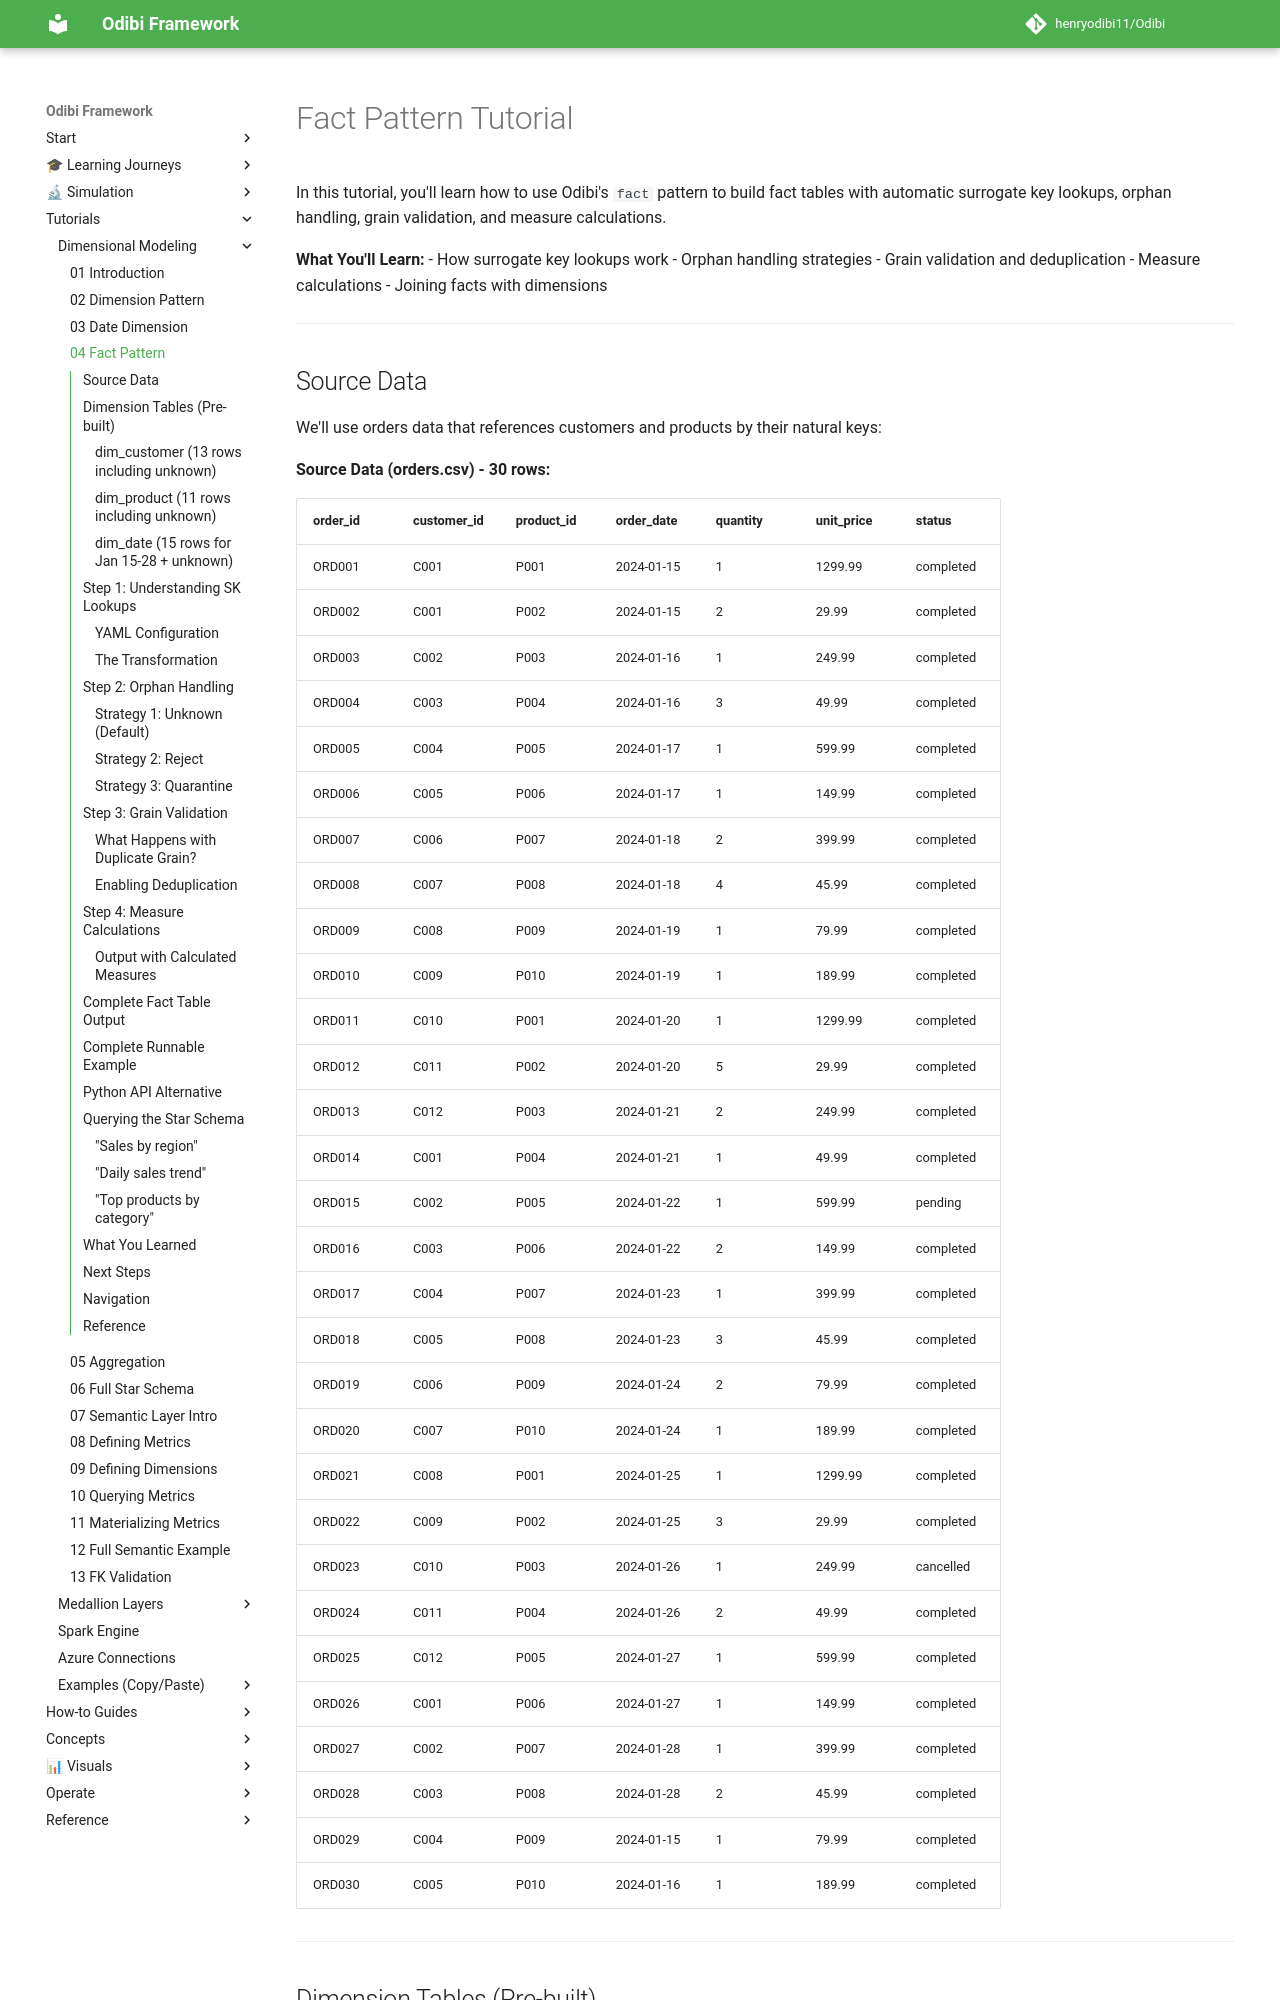

repository: henryodibi11/Odibi · page: tutorials/dimensional_modeling/04_fact_pattern/index.html · generator: mkdocs

# Fact Pattern Tutorial

In this tutorial, you'll learn how to use Odibi's `fact` pattern to build fact tables with automatic surrogate key lookups, orphan handling, grain validation, and measure calculations.

**What You'll Learn:**
- How surrogate key lookups work
- Orphan handling strategies
- Grain validation and deduplication
- Measure calculations
- Joining facts with dimensions

---
